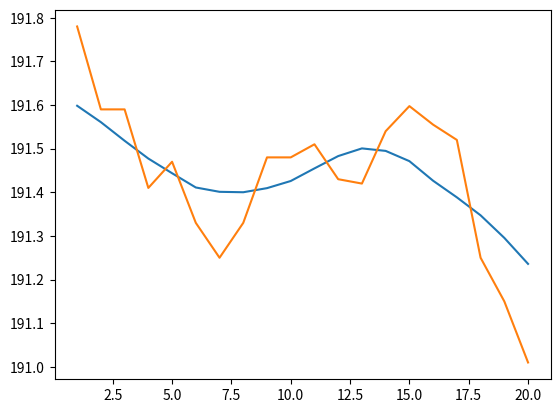

This figure's Python source:
import numpy as np 
import matplotlib.pyplot as plt 
y=[191.78,191.59,191.59,191.41,191.47,191.33,191.25,191.33,191.48,191.48,191.51,191.43,191.42,191.54,191.5975,191.555,191.52,191.25,191.15,191.01]

x = np.linspace(1 ,20,len(y))
n=1


def gauss(u):
    return np.exp(-u**2/2)/np.sqrt(2*np.pi)

#epanechnikov kernel
def parabolic(u):
    if abs(u)<=1:
        return 0.75*(1-u*u)
    return 0 


def smoother(algo,x,y,n):
    yy=[]
    for xi in x:
        num = sum( algo((xi-i)/n)*j for i,j in zip(x,y)) 
        den = sum( algo((xi-xx)/n) for xx in x)
        y0=num/den
        yy.append(y0)
    return yy


yy = smoother(parabolic,x,y,5)


plt.plot(x,yy)
plt.plot(x,y)
plt.show()